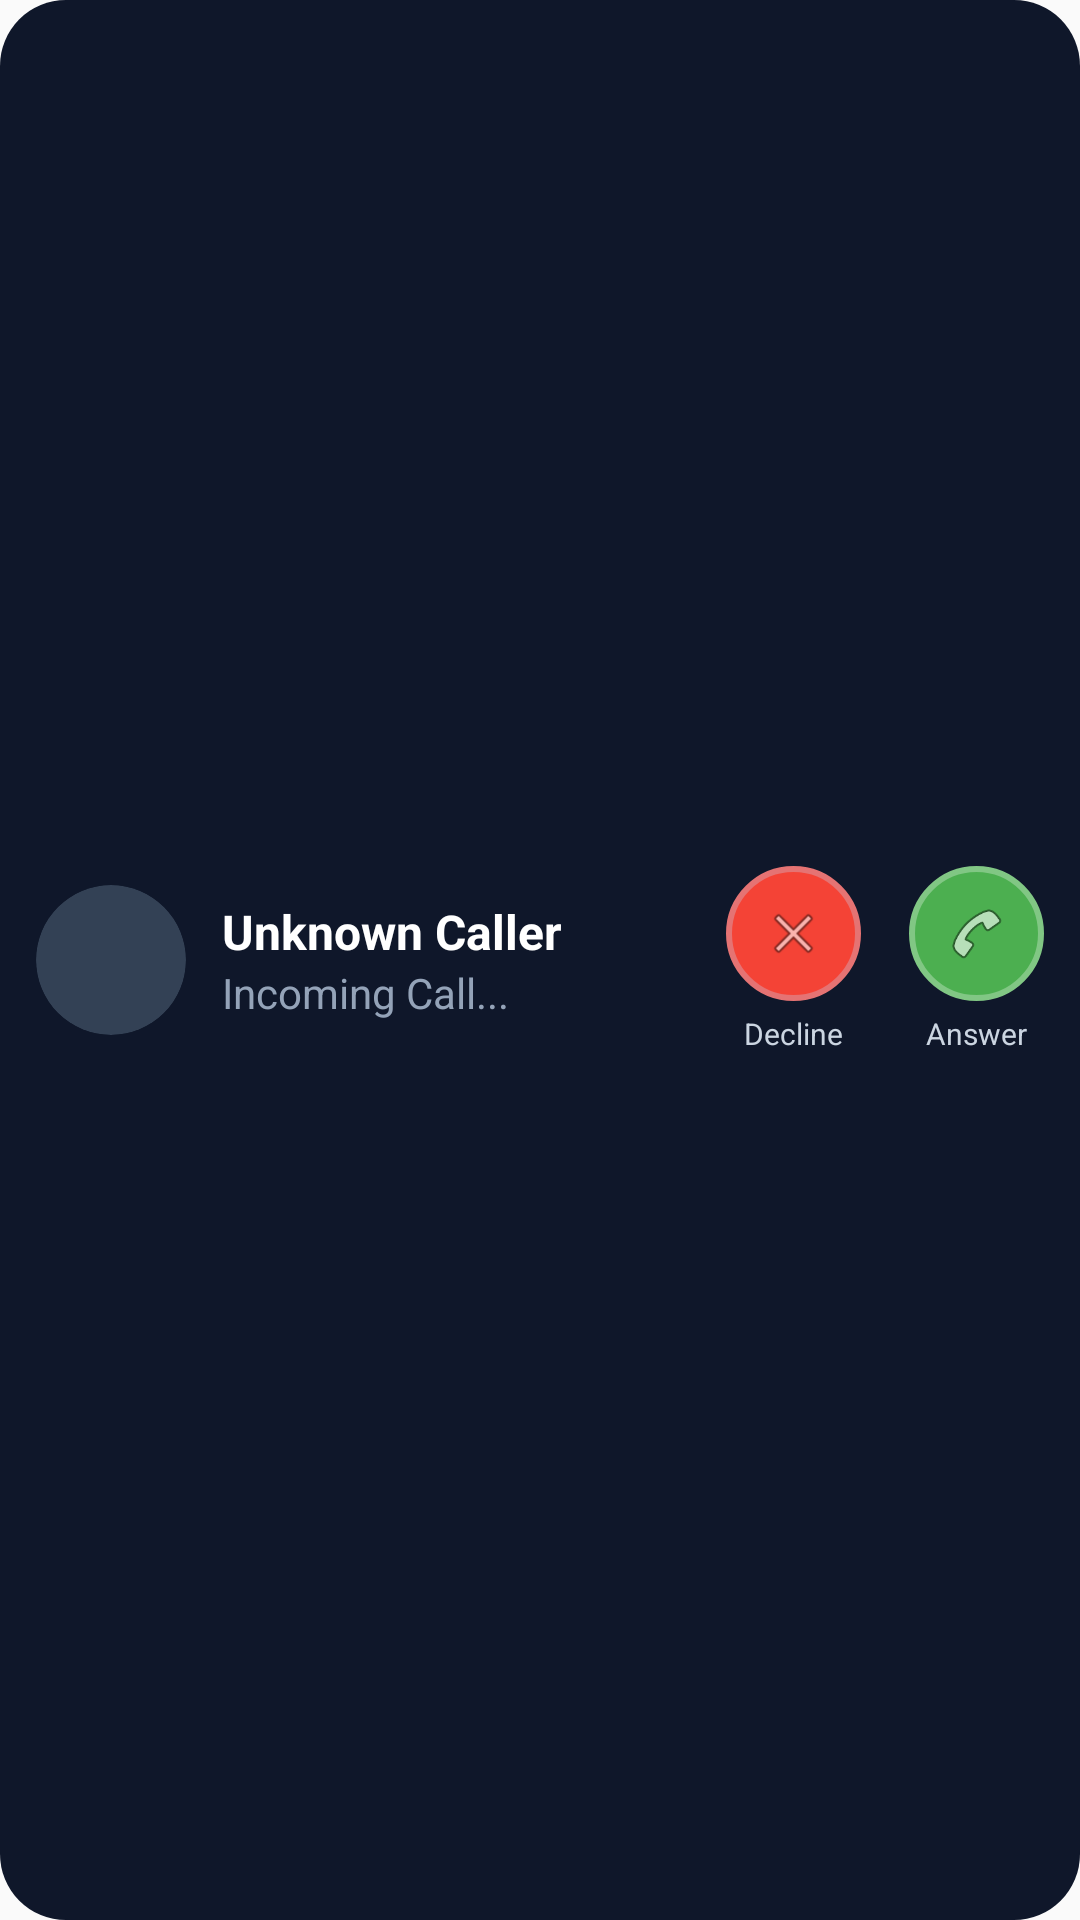

Android layout source for this screen:
<!-- AndroidManifest.xml: application theme AppTheme -->
<!-- res/layout/notification_custom.xml -->
<?xml version="1.0" encoding="utf-8"?>
<RelativeLayout xmlns:android="http://schemas.android.com/apk/res/android"
    android:layout_width="match_parent"
    android:layout_height="wrap_content"
    
    android:background="@drawable/bg_notification_rounded"
    
    android:padding="12dp">

    <ImageView
        android:id="@+id/notif_image"
        android:layout_width="50dp"
        android:layout_height="50dp"
        android:layout_centerVertical="true"
        android:layout_marginEnd="12dp"
        android:src="@android:drawable/sym_def_app_icon"
        android:scaleType="centerCrop"
        android:background="@drawable/bg_circle_gray"
        android:padding="2dp"
        android:clipToOutline="true" />

    <LinearLayout
        android:layout_width="wrap_content"
        android:layout_height="wrap_content"
        android:layout_toEndOf="@id/notif_image"
        android:layout_toStartOf="@id/buttons_container"
        android:layout_centerVertical="true"
        android:orientation="vertical">

        <TextView
            android:id="@+id/notif_name"
            android:layout_width="wrap_content"
            android:layout_height="wrap_content"
            android:text="Unknown Caller"
            android:textColor="#FFFFFF"
            android:textSize="16sp"
            android:textStyle="bold"
            android:maxLines="1"
            android:ellipsize="end" />

        <TextView
            android:id="@+id/notif_status"
            android:layout_width="wrap_content"
            android:layout_height="wrap_content"
            android:text="Incoming Call..."
            android:textColor="#94A3B8"
            android:textSize="14sp"
            android:maxLines="1" />
    </LinearLayout>

    <LinearLayout
        android:id="@+id/buttons_container"
        android:layout_width="wrap_content"
        android:layout_height="wrap_content"
        android:layout_alignParentEnd="true"
        android:layout_centerVertical="true"
        android:orientation="horizontal"
        android:gravity="center_vertical">

        <LinearLayout
            android:id="@+id/container_decline"
            android:layout_width="wrap_content"
            android:layout_height="wrap_content"
            android:orientation="vertical"
            android:gravity="center"
            android:layout_marginEnd="16dp">

            <ImageButton
                android:id="@+id/notif_btn_decline"
                android:layout_width="45dp"
                android:layout_height="45dp"
                android:background="@drawable/circle_bg_red"
                android:src="@android:drawable/ic_menu_close_clear_cancel"
                android:padding="12dp"
                android:scaleType="fitCenter" />
            
            <TextView
                android:layout_width="wrap_content"
                android:layout_height="wrap_content"
                android:text="Decline"
                android:textColor="#CBD5E1"
                android:textSize="10sp"
                android:layout_marginTop="4dp"/>
        </LinearLayout>

        <LinearLayout
            android:id="@+id/container_accept"
            android:layout_width="wrap_content"
            android:layout_height="wrap_content"
            android:orientation="vertical"
            android:gravity="center">

            <ImageButton
                android:id="@+id/notif_btn_accept"
                android:layout_width="45dp"
                android:layout_height="45dp"
                android:background="@drawable/circle_bg_green"
                android:src="@android:drawable/ic_menu_call"
                android:padding="12dp"
                android:scaleType="fitCenter" />

            <TextView
                android:layout_width="wrap_content"
                android:layout_height="wrap_content"
                android:text="Answer"
                android:textColor="#CBD5E1"
                android:textSize="10sp"
                android:layout_marginTop="4dp"/>
        </LinearLayout>

    </LinearLayout>

</RelativeLayout>
<!-- resources referenced by this layout -->
<resources>
  <!-- drawable bg_circle_gray (drawable) -->
  <?xml version="1.0" encoding="utf-8"?>
  <shape xmlns:android="http://schemas.android.com/apk/res/android" android:shape="oval">
      <solid android:color="#334155" />
  </shape>
  <!-- drawable bg_notification_rounded (drawable) -->
  <?xml version="1.0" encoding="utf-8"?>
  <shape xmlns:android="http://schemas.android.com/apk/res/android" android:shape="rectangle">
      <solid android:color="#0F172A"/> 
      
      <corners android:radius="22dp"/> 
  </shape>
  <!-- drawable circle_bg_green (drawable) -->
  <?xml version="1.0" encoding="utf-8"?>
  <shape xmlns:android="http://schemas.android.com/apk/res/android" android:shape="oval">
      <solid android:color="#4CAF50"/> <stroke android:width="2dp" android:color="#81C784"/>
  </shape>
  <!-- drawable circle_bg_red (drawable) -->
  <?xml version="1.0" encoding="utf-8"?>
  <shape xmlns:android="http://schemas.android.com/apk/res/android" android:shape="oval">
      <solid android:color="#F44336"/> <stroke android:width="2dp" android:color="#E57373"/>
  </shape>
  <style name="AppTheme" parent="Theme.AppCompat.DayNight.NoActionBar">
          <item name="android:editTextBackground">@drawable/rn_edit_text_material</item>
          <item name="android:textColor">#000000</item>
          <item name="colorPrimary">#007AFF</item>
          <item name="android:statusBarColor">#0F172A</item> 
          <item name="android:windowLightStatusBar">false</item>
      </style>
</resources>
